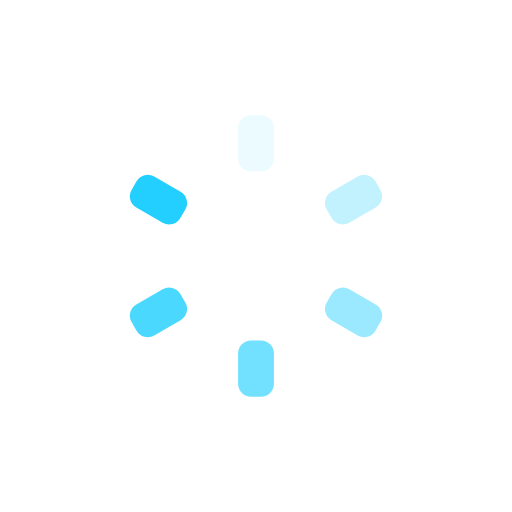
t = 0.00 s
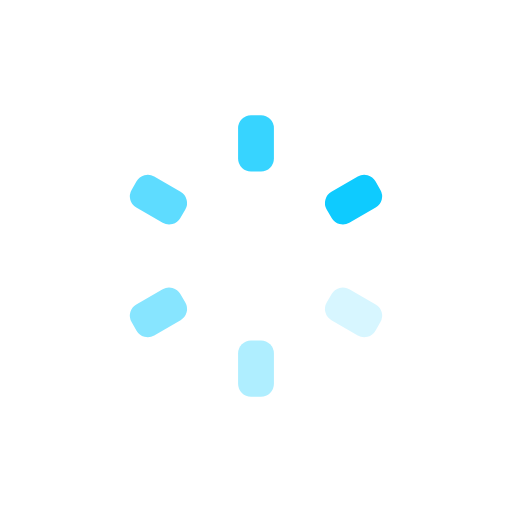
t = 0.15 s
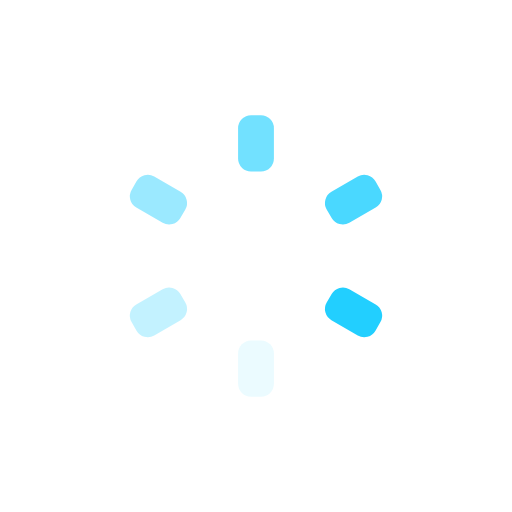
t = 0.30 s
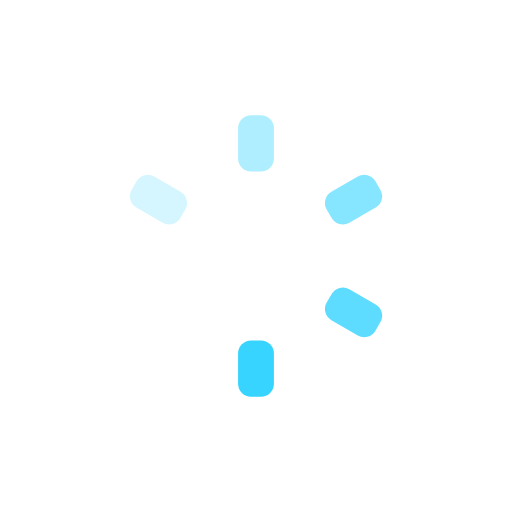
t = 0.45 s

The animated SVG that drew these frames (rendered in a browser with its animation timeline set to each time). Animation: 12 SMIL elements (animate=12); one cycle of 0.59 s, repeats indefinitely.

<?xml version="1.0" encoding="utf-8"?>
<svg xmlns="http://www.w3.org/2000/svg" xmlns:xlink="http://www.w3.org/1999/xlink" style="margin: auto; background: none; display: block; shape-rendering: auto;" width="207px" height="207px" viewBox="0 0 100 100" preserveAspectRatio="xMidYMid">
<g transform="rotate(0 50 50)">
  <rect x="46.5" y="22.5" rx="2.5300000000000002" ry="2.5300000000000002" width="7" height="11" fill="#0ecbff">
    <animate attributeName="opacity" values="1;0" keyTimes="0;1" dur="0.5952380952380952s" begin="-0.5456349206349206s" repeatCount="indefinite"></animate>
  </rect>
</g><g transform="rotate(30 50 50)">
  <rect x="46.5" y="22.5" rx="2.5300000000000002" ry="2.5300000000000002" width="7" height="11" fill="#ffffff">
    <animate attributeName="opacity" values="1;0" keyTimes="0;1" dur="0.5952380952380952s" begin="-0.49603174603174605s" repeatCount="indefinite"></animate>
  </rect>
</g><g transform="rotate(60 50 50)">
  <rect x="46.5" y="22.5" rx="2.5300000000000002" ry="2.5300000000000002" width="7" height="11" fill="#0ecbff">
    <animate attributeName="opacity" values="1;0" keyTimes="0;1" dur="0.5952380952380952s" begin="-0.44642857142857145s" repeatCount="indefinite"></animate>
  </rect>
</g><g transform="rotate(90 50 50)">
  <rect x="46.5" y="22.5" rx="2.5300000000000002" ry="2.5300000000000002" width="7" height="11" fill="#ffffff">
    <animate attributeName="opacity" values="1;0" keyTimes="0;1" dur="0.5952380952380952s" begin="-0.3968253968253968s" repeatCount="indefinite"></animate>
  </rect>
</g><g transform="rotate(120 50 50)">
  <rect x="46.5" y="22.5" rx="2.5300000000000002" ry="2.5300000000000002" width="7" height="11" fill="#0ecbff">
    <animate attributeName="opacity" values="1;0" keyTimes="0;1" dur="0.5952380952380952s" begin="-0.3472222222222222s" repeatCount="indefinite"></animate>
  </rect>
</g><g transform="rotate(150 50 50)">
  <rect x="46.5" y="22.5" rx="2.5300000000000002" ry="2.5300000000000002" width="7" height="11" fill="#ffffff">
    <animate attributeName="opacity" values="1;0" keyTimes="0;1" dur="0.5952380952380952s" begin="-0.2976190476190476s" repeatCount="indefinite"></animate>
  </rect>
</g><g transform="rotate(180 50 50)">
  <rect x="46.5" y="22.5" rx="2.5300000000000002" ry="2.5300000000000002" width="7" height="11" fill="#0ecbff">
    <animate attributeName="opacity" values="1;0" keyTimes="0;1" dur="0.5952380952380952s" begin="-0.24801587301587302s" repeatCount="indefinite"></animate>
  </rect>
</g><g transform="rotate(210 50 50)">
  <rect x="46.5" y="22.5" rx="2.5300000000000002" ry="2.5300000000000002" width="7" height="11" fill="#ffffff">
    <animate attributeName="opacity" values="1;0" keyTimes="0;1" dur="0.5952380952380952s" begin="-0.1984126984126984s" repeatCount="indefinite"></animate>
  </rect>
</g><g transform="rotate(240 50 50)">
  <rect x="46.5" y="22.5" rx="2.5300000000000002" ry="2.5300000000000002" width="7" height="11" fill="#0ecbff">
    <animate attributeName="opacity" values="1;0" keyTimes="0;1" dur="0.5952380952380952s" begin="-0.1488095238095238s" repeatCount="indefinite"></animate>
  </rect>
</g><g transform="rotate(270 50 50)">
  <rect x="46.5" y="22.5" rx="2.5300000000000002" ry="2.5300000000000002" width="7" height="11" fill="#ffffff">
    <animate attributeName="opacity" values="1;0" keyTimes="0;1" dur="0.5952380952380952s" begin="-0.0992063492063492s" repeatCount="indefinite"></animate>
  </rect>
</g><g transform="rotate(300 50 50)">
  <rect x="46.5" y="22.5" rx="2.5300000000000002" ry="2.5300000000000002" width="7" height="11" fill="#0ecbff">
    <animate attributeName="opacity" values="1;0" keyTimes="0;1" dur="0.5952380952380952s" begin="-0.0496031746031746s" repeatCount="indefinite"></animate>
  </rect>
</g><g transform="rotate(330 50 50)">
  <rect x="46.5" y="22.5" rx="2.5300000000000002" ry="2.5300000000000002" width="7" height="11" fill="#ffffff">
    <animate attributeName="opacity" values="1;0" keyTimes="0;1" dur="0.5952380952380952s" begin="0s" repeatCount="indefinite"></animate>
  </rect>
</g>
<!-- [ldio] generated by https://loading.io/ --></svg>